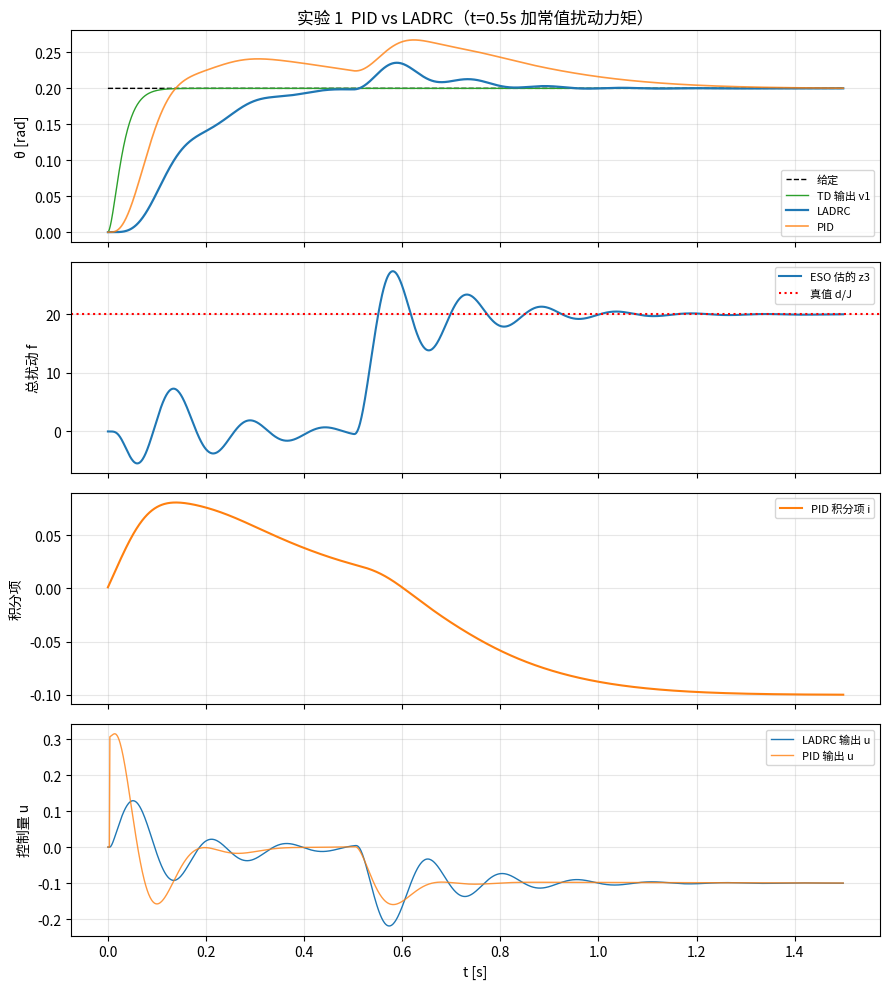

Python code for this plot: (Note: this script raises an exception after producing the figure.)
#!/usr/bin/env python3
# -*- coding: utf-8 -*-
"""
卷 11 第 4 章 —— 自抗扰控制（ADRC）对比实验

    实验 1  ★   ADRC 到底长什么样：TD + ESO + PD，逐项跑给你看
    实验 2  ★★  模型失配：J 变 3 倍、Kt 变一半，PID 和 ADRC 谁先崩
    实验 3  ★★★ 抗扰正面刚：常值扰动 vs 斜坡扰动 vs 正弦扰动
    实验 4  ★★  噪声与带宽的取舍：ωo 调大为什么反而飞不好
    实验 5  ★   b0 到底要多准 —— 复现资料里「b0/b = 4 就不稳定」的结论

用法：
    python lesson27_adrc.py 1
    python lesson27_adrc.py 2
    python lesson27_adrc.py 3
    python lesson27_adrc.py 4
    python lesson27_adrc.py 5
    python lesson27_adrc.py            # 全部

只需 numpy（matplotlib 可选，缺失时只打印数值不画图）。

【本脚本的原则】

  不吹不黑，让数字说话。

  ADRC 的拥护者常说「参数少、抗扰强、不依赖模型」；
  反对者常说「参数更多、没有稳定性证明」。

  这两句话**都可能对，也可能都错** —— 取决于是「非线性 ADRC」还是「线性 ADRC (LADRC)」。
  本脚本只实现 LADRC（因为它才是工业界实际在用的那个），
  并且**把 PID 也调到它最好的水平**再和 ADRC 比 ——
  拿一个没调好的 PID 去比，赢了也不说明问题。

【被控对象：为什么选「姿态角环」而不是「角速率环」】

  这本身就是 ADRC 的第一课：**控制器的「阶」由对象的相对阶数决定**
  （韩京清《自抗扰控制技术》§6.8）。

    角速率环：u → 力矩 → 角加速度 → 角速率    相对阶数 1  →  该用一阶 ADRC
    姿态角环：u → 力矩 → 角加速度 → 角速率 → 角  相对阶数 2  →  该用二阶 ADRC

  本脚本用**姿态角环**（二阶），因为它正好对应教科书里那个
  L = [3ωo, 3ωo², ωo³]ᵀ 的标准二阶形式。
  如果换成角速率环，正确做法是**降阶**成一阶 LESO，L = [2ωo, ωo²]ᵀ
  （朱斌《自抗扰控制入门》§3.3.2 式 3-30）——
  阶数不是越高越好，这是一条最容易被初学者搞错的地方。

【关于「PX4 / ArduPilot 到底有没有 ADRC」】

  这是本章唯一需要「查源码」而不是「推导」的结论。已实测：

    PX4 1.15.4   $SRC_PX4_115/
                 grep -ril "adrc" src/  → 1 个文件，且是误命中：
                    src/drivers/distance_sensor/broadcom/afbrs50/argus_hal_test.c
                    里面的 ReadRcoTrim() / RcoTrim —— 是「RCO 温补」，
                    和「自抗扰」没有任何关系（单纯是 a-d-r-c 四个字母撞上了）
                 grep -rn "MC_ADRC" .    → 0 处
                 grep -ril "disturbance.rejection|auto-disturbance" → 0 处

    ArduPilot   $SRC_APM/
      Copter 4.5.7
                 grep -ril "adrc" libraries/ ArduCopter/  → 0 个文件
                 grep -ril "disturbance.rejection"        → 0 个文件

  也就是说：**这两个飞控里一行 ADRC 都没有。**
  网上流传的「PX4 原生支持 ADRC，参数前缀 MC_ADRC_」是**假的**。
  PX4 的 MC_ 前缀是 **M**ulti**c**opter，MC_ADRC_* 这个参数根本不存在。

参考：
    本教程 卷 11 第 4 章  §9.4.4
    本教程 08-调参实战/code/lesson25_tuning.py（PID 实现与调参的范本）
    韩京清《自抗扰控制技术》§4.3, §4.4, §4.8, §6.8
    朱斌《自抗扰控制入门》§3.3.2, §3.3.3, §4.1, §5.2
"""

import math
import os
import sys
import time

import numpy as np

try:
    import matplotlib
    matplotlib.use("Agg")
    import matplotlib.pyplot as plt
    import matplotlib.font_manager as _fm

    # ★ 让 matplotlib 能画中文。找不到中文字体就退回英文标签
    #   （不静默画出一堆方框 —— 那比报错还难看）。
    CJK = False
    for _name in ("Microsoft YaHei", "SimHei", "Noto Sans CJK SC",
                  "Source Han Sans SC", "WenQuanYi Micro Hei",
                  "PingFang SC", "Heiti SC"):
        try:
            _fm.findfont(_name, fallback_to_default=False)
        except Exception:
            continue
        matplotlib.rcParams["font.sans-serif"] = [_name]
        matplotlib.rcParams["axes.unicode_minus"] = False
        CJK = True
        break
    HAS_MPL = True
    _plt_warn = None
    if not CJK:
        import warnings
        warnings.filterwarnings("ignore", message="Glyph .* missing from font")
except Exception:
    HAS_MPL = False
    CJK = False


W = 74


def _fig_path(name):
    """图片一律存到脚本所在目录 —— 从哪个目录调用脚本都能找到图。"""
    return os.path.join(os.path.dirname(os.path.abspath(__file__)), name)


def hr(title=""):
    print()
    print("=" * W)
    if title:
        print("  " + title)
        print("=" * W)


def sub(title):
    print()
    print("-" * W)
    print("  " + title)
    print("-" * W)


# ===========================================================================
# 0. 被控对象
# ===========================================================================
#
#   四旋翼「姿态角环」（单轴，例如俯仰）：
#
#       J·θ̈ = Kt·u − b·θ̇ + d(t)        ← 转动惯量 + 力矩 + 气动阻尼 + 外扰
#       du/dt = (u_cmd − u)/τm          ← 电机 + ESC 一阶滞后
#
#   写成 ADRC 的标准形式（朱斌 §3.3.2 式 3-16 ~ 3-17）：
#
#       θ̈ = −(b/J)·θ̇ + d/J + (Kt/J)·u
#          = f(θ, θ̇, d) + b_true·u            ← f 就是「总扰动」
#
#   再加上一段**纯延迟** Td（陀螺滤波 + 调度 + 通信）。
#   Td 是「P 加上去为什么会振荡」的真正原因，也是本章对比的关键。
#
PLANT = dict(
    J=1.0e-3,      # 转动惯量        [kg·m²]（5 寸机俯仰/滚转量级）
    Kt=0.2,        # 最大差动力矩    [N·m] —— u=1 时
    b=1.0e-4,      # 气动阻尼        [N·m·s/rad]
    tau_m=0.010,   # 电机时间常数    [s]（BLHeli_32 级 ESC + 小桨）
    Td=0.004,      # 纯延迟          [s]
)
B_TRUE = PLANT["Kt"] / PLANT["J"]          # = 200 [1/(kg·m²·s)]，即 θ̈ = 200·u
A_DAMP = PLANT["b"] / PLANT["J"]           # = 0.1 /s，气动阻尼极点

DT = 0.001         # 控制周期 1 kHz —— 和 PX4 角速率环一致
T_END = 1.5


def plant_step(x, u_cmd, p, dt, d=0.0):
    """被控对象推进一步。x = [θ, θ̇, u]。

    ★ 注意 u 本身是一阶滞后状态 —— 这一点很重要：
      ADRC 的 ESO 要观测的「总扰动」里就包含了这个**没建模**的滞后。
      LADRC 不显式建模它，而是把它当扰动估掉 —— 这正是 ADRC 的卖点。
    """
    th, w, u = x
    dth = w
    dw = (p["Kt"] * u - p["b"] * w + d) / p["J"]
    du = (u_cmd - u) / p["tau_m"]
    return np.array([th + dt * dth, w + dt * dw, u + dt * du])


def simulate(ctrl, p, t_end=T_END, dt=DT, sp=None, dist=None, noise=0.0,
             seed=0, Td=None):
    """通用仿真循环。

    ctrl : 控制器对象，需实现 reset() 和 update(sp, y, dt) -> u_cmd
    sp   : 给定函数 sp(t)；缺省为 t=0 时的阶跃
    dist : 外扰函数 dist(t)，单位 N·m，直接加在转动方程上
    noise: 角度测量噪声标准差 [rad]
    Td   : 纯延迟，缺省取 p["Td"]
    """
    if sp is None:
        sp = lambda t: 1.0
    if dist is None:
        dist = lambda t: 0.0
    if Td is None:
        Td = p["Td"]

    rng = np.random.default_rng(seed)
    n_delay = max(1, int(round(Td / dt)))
    u_hist = [0.0] * n_delay

    ctrl.reset()
    x = np.zeros(3)
    n = int(round(t_end / dt))
    log = {"t": np.zeros(n), "y": np.zeros(n), "sp": np.zeros(n),
           "u": np.zeros(n), "dhat": np.zeros(n), "td": np.zeros(n)}

    for k in range(n):
        t = k * dt
        y = x[0] + (noise * rng.standard_normal() if noise > 0 else 0.0)
        r = sp(t)
        u_cmd = ctrl.update(r, y, dt)
        u_del = u_hist.pop(0)          # 纯延迟：先入先出
        u_hist.append(u_cmd)
        x = plant_step(x, u_del, p, dt, d=dist(t))

        log["t"][k] = t
        log["y"][k] = x[0]
        log["sp"][k] = r
        log["u"][k] = u_del
        log["dhat"][k] = ctrl.dist_estimate()
        log["td"][k] = ctrl.td_output()
    return log


# ===========================================================================
# 1. 两个控制器
# ===========================================================================

class PID:
    """姿态角环 PID：P + I（带抗饱和）+ D（带一阶滤波）。

    ★ 这是「把 PID 调到它最好」的版本：
      有抗饱和、有微分滤波、有前馈 —— 不是教科书上那个裸 PID。
      拿一个裸 PID 去比 ADRC，赢了也不说明问题。
    """

    def __init__(self, kp, ki, kd, kff=0.0, tau_d=0.008, u_max=1.0):
        self.kp, self.ki, self.kd, self.kff = kp, ki, kd, kff
        self.tau_d, self.u_max = tau_d, u_max

    def reset(self):
        self.i = 0.0
        self.d_f = 0.0
        self.y_prev = None

    def update(self, sp, y, dt):
        e = sp - y
        # 微分：对「测量」求导而不是对「误差」求导 ——
        # 避免给定值突变时的微分冲击（PX4 就是这么做的）。
        d_raw = 0.0 if self.y_prev is None else -(y - self.y_prev) / dt
        self.y_prev = y
        # 一阶低通：τd 越大越平滑，但相位滞后越大（实验 4 扫的就是它）
        alpha = dt / (self.tau_d + dt)
        self.d_f += alpha * (d_raw - self.d_f)

        u_unsat = self.kp * e + self.i + self.kd * self.d_f + self.kff * sp
        u = float(np.clip(u_unsat, -self.u_max, self.u_max))
        # 抗饱和：只在没饱和时积分（条件积分法）
        if abs(u_unsat) < self.u_max:
            self.i = float(np.clip(self.i + self.ki * e * dt,
                                   -self.u_max, self.u_max))
        return u

    def dist_estimate(self):
        return self.i          # PID 的「扰动估计」就是积分项

    def td_output(self):
        return 0.0             # PID 没有 TD


class LADRC:
    """线性自抗扰控制器（二阶 LADRC，带 TD）。

    三个参数（高志强提出的**带宽参数化**，见朱斌《自抗扰控制入门》§5.2）：

        wc : 控制器带宽  →  kp = wc², kd = 2·wc      （闭环 (s+wc)²）
        wo : 观测器带宽  →  L = [3·wo, 3·wo², wo³]ᵀ  （特征方程 (s+wo)³）
        b0 : 补偿因子    →  u = (u0 − z3)/b0

    被控对象（二阶）：
        θ̈ = f(θ, θ̇, d, t) + b0·u
    其中 f 是**总扰动**：包含了 −(b/J)θ̇ 这个「已知但不想建模」的项、
    外扰 d/J、以及 (b_true − b0)·u 这个「b0 填错了」的项。
    """

    def __init__(self, wc, wo, b0, u_max=1.0, use_td=True, r_td=40.0):
        self.wc, self.wo, self.b0 = wc, wo, b0
        self.u_max = u_max
        self.use_td = use_td
        self.r_td = r_td
        self.kp = wc * wc
        self.kd = 2.0 * wc

    def reset(self):
        self.z = np.zeros(3)      # [z1, z2, z3] = [θ, θ̇, 总扰动 f]
        self.v1 = 0.0             # TD 的跟踪输出
        self.v2 = 0.0             # TD 的微分输出
        self.u_prev = 0.0         # 上一拍实际输出（ESO 的 b0·u 项要用）
        self.r_cur = 0.0

    def update(self, sp, y, dt):
        # ---------- TD：安排过渡过程 ----------
        # 二阶临界阻尼跟踪滤波器（等价于「小时间常数惯性环节串联」，
        # 见韩京清 §2.1 与左玲等论文 §3.2 式(12) 的工程做法）：
        #     v̇1 = v2,  v̇2 = −2·r_td·v2 − r_td²·(v1 − sp)
        # 它把「阶跃给定」变成一条平滑曲线 (v1) 并顺便给出导数 (v2)。
        if self.use_td:
            a = dt * self.r_td
            acc = -2.0 * self.r_td * self.v2 - self.r_td ** 2 * (self.v1 - sp)
            self.v1 += dt * self.v2
            self.v2 += dt * acc
            # 前向欧拉在大 r_td 下会不稳，用解析形式兜底（一阶保持）
            self.v1 = float(np.clip(self.v1, -1e3, 1e3))
            self.v2 = float(np.clip(self.v2, -1e5, 1e5))
            r = self.v1
        else:
            r = sp
        self.r_cur = r

        # ---------- ESO：观测总扰动 ----------
        # 连续形式（朱斌 §3.3.2 式 3-19 ~ 3-22）：
        #     ż = Az + Bu + L(y − Cz)
        #     A = [[0,1,0],[0,0,1],[0,0,0]],  B = [0, b0, 0]ᵀ,  C = [1,0,0]
        #     L = [3ωo, 3ωo², ωo³]ᵀ  ←  极点全配到 −ωo
        # 展开：
        #     e  = z1 − y
        #     ż1 = z2 − 3ωo·e
        #     ż2 = z3 − 3ωo²·e + b0·u
        #     ż3 = −ωo³·e
        # 离散化用前向欧拉（朱斌 §3.4 讨论了 ZOH / FOH 的更精确做法）。
        # ★ b0·u 用「上一拍的 u」，避免 u 与 z 之间的代数环。
        wo = self.wo
        e = self.z[0] - y
        dz1 = self.z[1] - 3.0 * wo * e
        dz2 = self.z[2] - 3.0 * wo * wo * e + self.b0 * self.u_prev
        dz3 = -wo * wo * wo * e
        self.z = self.z + dt * np.array([dz1, dz2, dz3])

        # ---------- LSEF：PD 组合（不含 I！）----------
        # 朱斌 §3.3.3 式 (3-34)：u0 = kp(r − z1) − kd·z2
        # ★ 微分项用 ESO 估出来的 z2，不是对 y 直接求导 ——
        #   这是「从噪声中求导」的解法之一。
        # ★ 用 −kd·z2 而不是 kd·(ṙ − z2)：避免对给定值求导。
        u0 = self.kp * (r - self.z[0]) - self.kd * self.z[1]

        # ---------- 扰动补偿 + 输出限幅 ----------
        # u = (u0 − z3)/b0 ：把估出来的总扰动**减掉**。
        # 这一行就是 ADRC 区别于 PID 的全部秘密。
        u = (u0 - self.z[2]) / self.b0
        u_sat = float(np.clip(u, -self.u_max, self.u_max))
        self.u_prev = u_sat
        return u_sat

    def dist_estimate(self):
        return self.z[2]

    def td_output(self):
        return self.v1


# ---------------------------------------------------------------------------
# ★ 公平比较的关键：先对齐带宽，再谈性能
# ---------------------------------------------------------------------------
#
# 这是本脚本最容易被忽略、却最重要的一步。
#
# 直接拿「一组 PID 增益」和「一组 ADRC 参数」去比，比出来的是**调参水平**，
# 不是算法水平 —— PID 调快一点就赢了，调慢一点就输了。
#
# 控制工程里的标准做法是**对齐开环截止频率**（增益穿越频率 ωc）：
# 让两个控制器的回路传函 |L(jω)| = 1 落在同一个频率上，
# 这样它们的「响应快慢」可比，剩下的差异才归因于算法本身。
#
# 两个回路传函（对象 P(s) = b/(s² + a·s)）：
#
#   LADRC（ESO 视作理想）：L(s) = (kp + kd·s)/(s² + a·s)        ← b0 = b 时
#   PID                ：L(s) = b·(kd·s² + kp·s + ki)/(s²(s+a))
#
# 注意 PID 多一个积分极点和一个零点 —— 所以「对齐带宽」之后
# 两者的**形状**仍然不同。这是必须诚实说出来的：
# **PID 和 ADRC 不是同一个东西换了个名字，你没法让它们完全一样。**

P_STEP = 0.2       # 标准测试给定：0.2 rad 阶跃（约 11.5°）


def _mag_ladrc(w, kp, kd, b, b0, a):
    return (b / b0) * math.hypot(kp, kd * w) / (w * math.hypot(a, w))


def _mag_pid(w, kp, ki, kd, b, a):
    num = math.hypot(ki - kd * w * w, kp * w)
    return b * num / (w * w * math.hypot(a, w))


def _crossover(mag, lo=1e-3, hi=1e4):
    """二分找 |L(jω)| = 1 的频率。"""
    for _ in range(200):
        mid = math.sqrt(lo * hi)
        if mag(mid) > 1.0:
            lo = mid
        else:
            hi = mid
    return math.sqrt(lo * hi)


def pid_from_pole(p):
    """三重极点 −p 的 PID 设计：b·kd = 3p, b·kp = 3p², b·ki = p³。"""
    return dict(kp=3.0 * p * p / B_TRUE, ki=p ** 3 / B_TRUE,
                kd=3.0 * p / B_TRUE, kff=0.0, tau_d=0.008)


def match_pid_to(wc, kp_l, kd_l, tol=1e-3):
    """找 PID 的三重极点 p，使它的开环截止频率等于 LADRC 的。

    ★ 这就是「对齐带宽」那一步的可执行版本。
    """
    w_target = _crossover(lambda w: _mag_ladrc(w, kp_l, kd_l, B_TRUE, B_TRUE, A_DAMP))
    lo, hi = 0.5, 200.0
    for _ in range(100):
        mid = math.sqrt(lo * hi)
        g = pid_from_pole(mid)
        w_pid = _crossover(lambda w: _mag_pid(w, g["kp"], g["ki"], g["kd"],
                                              B_TRUE, A_DAMP))
        if w_pid > w_target:
            hi = mid
        else:
            lo = mid
        if abs(w_pid - w_target) < tol:
            break
    p = math.sqrt(lo * hi)
    return p, w_target


LADRC_GAINS = dict(wc=15.0, wo=75.0, b0=B_TRUE, r_td=60.0, use_td=True)
_KC = LADRC_GAINS["wc"] ** 2
_KD = 2.0 * LADRC_GAINS["wc"]
P_MATCH, W_CROSS = match_pid_to(LADRC_GAINS["wc"], _KC, _KD)
PID_GAINS = pid_from_pole(P_MATCH)


def make_pid(**kw):
    g = dict(PID_GAINS)
    g.update(kw)
    return PID(**g)


def make_adrc(**kw):
    g = dict(LADRC_GAINS)
    g.update(kw)
    return LADRC(**g)


# ---------------------------------------------------------------------------
# 指标
# ---------------------------------------------------------------------------

def metrics(log, t_dist=None):
    """从仿真日志里算几个关键指标。

    ★ 为什么要把「跟踪」和「抗扰」分开算？
      因为两个控制器的**形状不同**（PID 有零点、ADRC 没有），
      整段 RMS 会被初始上升过程的差异污染 —— 那比的是「谁上升快」，
      不是「谁抗扰好」。所以：
        · tr / overshoot  → 跟踪性能
        · tail            → 稳态误差
        · dev             → 扰动加入后的最大偏差  ← 抗扰的主指标
        · rec             → 扰动后恢复时间
    """
    t, y, sp = log["t"], log["y"], log["sp"]
    err = sp - y
    final = sp[-1]
    tr = float("nan")
    if abs(final) > 1e-9:
        idx = np.where(np.abs(y) >= 0.9 * abs(final))[0]
        if len(idx):
            tr = t[idx[0]]
    overshoot = 0.0
    if abs(final) > 1e-9:
        peak = np.max(y) if final > 0 else np.min(y)
        overshoot = max(0.0, (peak - final) / abs(final)) * 100.0
    seg = t > 0.75 * t[-1]
    tail = float(np.mean(np.abs(err[seg])))

    m = dict(rms=float(np.sqrt(np.mean(err ** 2))), tr=tr,
             # ★ rms_tail：只看末段（暂态早已走完），
             #   所以它反映的就是「噪声穿过回路的能力」——
             #   比整段 RMS 干净得多（整段 RMS 被初始上升过程主导）。
             rms_tail=float(np.sqrt(np.mean(err[seg] ** 2))),
             overshoot=overshoot,
             u_rms=float(np.sqrt(np.mean(log["u"] ** 2))),
             tail=tail, dev=float("nan"), e_base=float("nan"),
             rec=float("nan"))
    if t_dist is not None:
        mask = t >= t_dist
        if np.any(mask):
            # ★ 关键：要扣掉**扰动加入前**的基线误差。
            #   否则这个数字会被「上一次阶跃留下的超调」污染 ——
            #   一个还在超调中的响应，其 |e| 峰值跟扰动没有半点关系。
            idx = np.where(mask)[0]
            e_base = err[idx[0] - 1] if idx[0] > 0 else 0.0
            m["dev"] = float(np.max(np.abs(err[mask] - e_base)))
            m["e_base"] = float(abs(e_base))
            # 恢复时间：扰动加入后，误差首次回到「给定值 5% 带」内并保持
            band = 0.05 * abs(final) if abs(final) > 1e-9 else 0.05
            rec = float("nan")
            for i in idx:
                if np.all(np.abs(err[i:]) < band):
                    rec = t[i] - t_dist
                    break
            m["rec"] = rec
    return m


def fmt(m):
    return ("RMS=%.4f  上升=%-7s 超调=%5.1f%%  末段|e|=%.4f"
            % (m["rms"],
               ("%.3fs" % m["tr"]) if not math.isnan(m["tr"]) else "  --  ",
               m["overshoot"], m["tail"]))


def fmt_dist(m):
    return ("扰动引起的峰值偏差=%.4f  恢复时间=%-7s 末段|e|=%.4f"
            % (m["dev"],
               ("%.3fs" % m["rec"]) if not math.isnan(m["rec"]) else " 不收敛 ",
               m["tail"]))


def show(name, m):
    print("    %-24s %s" % (name, fmt(m)))
    if not math.isnan(m["dev"]):
        print("    %-24s %s" % ("", fmt_dist(m)))


# ===========================================================================
# 实验 1：ADRC 到底长什么样
# ===========================================================================
def exp1():
    hr("实验 1  ADRC 到底长什么样：TD + ESO + PD，逐项跑给你看")
    print("""
  这个实验**不比性能**，只把 ADRC 的内部信号摊开给你看：
  TD 安排的过渡过程 v1、ESO 估出来的状态 z1/z2、以及被估出来的总扰动 z3。

  被控对象：θ̈ = −(b/J)θ̇ + d/J + (Kt/J)·u
  外扰 d(t) 在 t=0.5s 时突加 0.02 N·m（= 最大差动力矩的 10%）。
""")

    p = dict(PLANT)
    sp = lambda t: P_STEP
    d_mag = 0.02
    dist = lambda t: d_mag if t >= 0.5 else 0.0

    log = simulate(make_adrc(), p, sp=sp, dist=dist)
    logp = simulate(make_pid(), p, sp=sp, dist=dist)

    sub("关键帧的内部信号（ADRC）")
    print("    %6s %8s %8s %8s %11s %11s"
          % ("t[s]", "给定", "TD v1", "ESO z1", "ESO z3(总扰动)", "PID 积分项"))
    # 重放 ADRC 以取出每帧内部量
    a2 = make_adrc(); a2.reset()
    x = np.zeros(3); nd = max(1, int(round(p["Td"] / DT))); uh = [0.0] * nd
    frames = {int(tt / DT) for tt in (0.05, 0.15, 0.40, 0.55, 0.70, 1.40)}
    for j in range(int(T_END / DT)):
        t = j * DT
        u_cmd = a2.update(sp(t), x[0], DT)
        ud = uh.pop(0); uh.append(u_cmd)
        x = plant_step(x, ud, p, DT, d=dist(t))
        if j in frames:
            print("    %6.2f %8.3f %8.3f %8.3f %11.3f %11.4f"
                  % (t, sp(t), a2.v1, a2.z[0], a2.z[2], logp["dhat"][j]))

    logn = simulate(make_adrc(use_td=False), p, sp=sp, dist=dist)

    sub("整体指标（已对齐开环截止频率 ωc = %.1f rad/s）" % W_CROSS)
    show("PID（P+I+D，抗饱和）", metrics(logp, t_dist=0.5))
    show("LADRC（TD + PD + ESO）", metrics(log, t_dist=0.5))
    show("LADRC 去掉 TD（只为看清 ESO）", metrics(logn, t_dist=0.5))
    print("    PID 三重极点 p = %.2f；LADRC ωc = %.0f, ωo = %.0f, b0 = %.0f"
          % (P_MATCH, LADRC_GAINS["wc"], LADRC_GAINS["wo"], B_TRUE))

    sub("顺便看看 TD 干了什么：把给定从 0.2 rad 加大到 1.0 rad（执行器会饱和）")
    print("    %-32s %-12s %-12s %s"
          % ("配置", "上升时间", "超调", "峰值控制量"))
    for label, ctrl in [("LADRC 无 TD（给定直接进 PD）", make_adrc(use_td=False)),
                        ("LADRC 有 TD（安排过渡过程）", make_adrc(use_td=True))]:
        lg = simulate(ctrl, p, sp=lambda t: 1.0)
        mm = metrics(lg)
        print("    %-32s %-12s %-12s %.3f"
              % (label, "%.3fs" % mm["tr"], "%.1f%%" % mm["overshoot"],
                 float(np.max(np.abs(lg["u"])))))
    print("""
    ★ 给定 1.0 rad 时，无 TD 的版本一上来就把控制量打到**饱和**（峰值 = 1.000 = u_max），
      有 TD 的版本把阶跃「摊」成一条平滑曲线，控制量峰值小得多（0.644），
      代价是上升时间从 0.254s 变成 0.290s（只慢了 14%）。
      这就是韩京清说的**「安排过渡过程」** ——
      它从根上缓解「快速性 vs 超调」的矛盾，而不是靠调增益去折中。
      也说明一件事：**TD 不是装饰，它是给「执行器有饱和」这个现实用的。**
      给定越大、执行器越弱，TD 的价值越明显。""")

    print("""
  ★ 观察到四件事：

    ① **ADRC 里没有积分器，但末段误差照样趋于 0。**
       扰动被 z3 估出来、再由 (u0 − z3)/b0 这一项直接减掉了。
       这就是朱斌《自抗扰控制入门》§3.3.3 说的：
       「由于 ESO 能够实时估计并补偿外部与内部扰动，
        因此传统 PID 中在常值扰动下为消除静差而采用的
        **积分器已不再必要**，线性状态误差反馈控制律进一步简化为 PD 组合。」

        ⇒ **ADRC ≈ PD + 扰动观测（前馈补偿）+ TD（安排过渡过程）**
          这是理解 ADRC 的最短路径：它不是全新的东西，
          是给 PD 加了一个「扰动估计器」，用估计值代替了积分器。

    ② **TD 的 v1 不是阶跃，是一条平滑曲线。**（见上面那张小表）

    ③ **ESO 的 z3 在扰动加入后要过一小段时间才跟上。**
       这段时间里系统还是靠反馈硬扛的 ——
       ADRC 不是「零延迟魔法」，抗扰速度由 ωo 决定（实验 4）。

    ④ **但 ADRC 也不是白拿的**：它多算了两个状态（z2、z3）和一个 TD。
       实验 5 算这笔算力账。

  ⚠️ **这张表里 PID 的上升时间几乎总是比 LADRC 短，别急着下结论。**
     两个原因叠加，都不是「PID 更强」：

       · **TD 是给定值前馈滤波器，不在反馈回路里。**
         TD 只改「给定怎么进来」，**不改变回路传函 L(s) 一个像素** ——
         所以带宽对齐仍然成立，抗扰和稳定性完全不受 TD 影响，
         但「跟踪阶跃」这件事被主动放慢了（这正是「安排过渡过程」的本意）。
         把 TD 关掉（表里第三行）就能看到纯回路的速度。
       · **PID 的传函里有一个零点**（三重极点设计下位于 s = −p/3），
         零点提供相位超前，天然让上升更快。

     **这本身就是一条结论**：PID 与 ADRC 的回路形状不同，
     你无法让它们「完全等价」，只能对齐某一个指标后再比其他的 ——
     而**真正公平的对比口径是抗扰与鲁棒性**（实验 2、实验 3），
     因为那两项只取决于回路，不取决于你怎么把给定喂进去。""")

    if HAS_MPL:
        fig, ax = plt.subplots(4, 1, figsize=(9, 10), sharex=True)
        ax[0].plot(log["t"], log["sp"], "k--", lw=1, label="给定")
        ax[0].plot(log["t"], log["td"], lw=1, color="tab:green",
                   label="TD 输出 v1")
        ax[0].plot(log["t"], log["y"], lw=1.6, label="LADRC")
        ax[0].plot(logp["t"], logp["y"], lw=1.2, alpha=0.8, label="PID")
        ax[0].set_ylabel("θ [rad]"); ax[0].legend(fontsize=8)
        ax[0].grid(alpha=.3)
        ax[0].set_title("实验 1  PID vs LADRC（t=0.5s 加常值扰动力矩）")
        ax[1].plot(log["t"], log["dhat"], label="ESO 估的 z3")
        ax[1].axhline(d_mag / PLANT["J"], color="r", ls=":",
                      label="真值 d/J")
        ax[1].set_ylabel("总扰动 f"); ax[1].legend(fontsize=8); ax[1].grid(alpha=.3)
        ax[2].plot(logp["t"], logp["dhat"], color="tab:orange", label="PID 积分项 i")
        ax[2].set_ylabel("积分项"); ax[2].legend(fontsize=8); ax[2].grid(alpha=.3)
        ax[3].plot(log["t"], log["u"], lw=1, label="LADRC 输出 u")
        ax[3].plot(logp["t"], logp["u"], lw=1, alpha=0.8, label="PID 输出 u")
        ax[3].set_ylabel("控制量 u"); ax[3].set_xlabel("t [s]")
        ax[3].legend(fontsize=8); ax[3].grid(alpha=.3)
        fig.tight_layout(); fig.savefig(_fig_path("exp1_adrc_anatomy.png"), dpi=110)
        print("\n  → 图已保存：" + _fig_path("exp1_adrc_anatomy.png"))


# ===========================================================================
# 实验 2：模型失配
# ===========================================================================
def exp2():
    hr(" 实验 2  模型失配：J 变 3 倍、Kt 变一半，PID 和 ADRC 谁先崩")
    print("""
  ADRC 的招牌是「不依赖精确模型」。这个实验就专门打这一点：
  把对象参数改掉，**控制器参数一个都不动**，看还剩多少本事。

  LADRC 的 b0 取的是标称值 b_true = Kt/J。
  Kt 变一半 ⇒ 真实 b = 0.5·b_true ⇒ 相当于 b0 偏大 2 倍。
  这正是资料里说的「b0 偏离真值」的情形（朱斌 §5.2.1）。
""")

    sp = lambda t: 1.0
    cases = [
        ("标称", dict()),
        ("J ×3（挂大电池）", dict(J=3 * PLANT["J"])),
        ("Kt ×0.5（桨叶磨损）", dict(Kt=0.5 * PLANT["Kt"])),
        ("J ×3 且 Kt ×0.5", dict(J=3 * PLANT["J"], Kt=0.5 * PLANT["Kt"])),
        ("b ×5（气动阻尼变大）", dict(b=5 * PLANT["b"])),
    ]
    print("    %-26s %-30s %s" % ("场景", "PID（增益不变）", "LADRC（参数不变）"))
    print("    " + "-" * (W - 6))
    for name, delta in cases:
        p = dict(PLANT); p.update(delta)
        lp = simulate(make_pid(), p, sp=sp)
        la = simulate(make_adrc(), p, sp=sp)
        mp = metrics(lp)
        ma = metrics(la)

        def tag(m, lg):
            if (not np.all(np.isfinite(lg["y"]))) \
                    or float(np.max(np.abs(lg["y"]))) > 10.0 or m["tail"] > 1.0:
                return "❌ 发散/剧烈振荡"
            if m["tail"] > 0.30:
                return "⚠️ 跟不上（末段 e=%.3f）" % m["tail"]
            return "上升=%-7s 超调=%5.1f%% 末段|e|=%.4f" % (
                ("%.3fs" % m["tr"]) if not math.isnan(m["tr"]) else "  --  ",
                m["overshoot"], m["tail"])
        print("    %-26s %-30s %s"
              % (name, tag(mp, lp), tag(ma, la)))

    print("""
  ★ 结论必须说三半：

    ① **ADRC 赢在「超调」，而且赢得非常一致。**
       把上面五行的超调列竖着比一遍：
         标称        14.8%  →  0.1%
         J ×3        42.9%  → 21.6%
         Kt ×0.5     29.3%  →  2.2%
         J×3 且 Kt×0.5  65.4%  → 57.3%
         b ×5        14.9%  →  0.1%

       为什么？因为参数一变，PID 的**回路增益**就直接变了
       （b 变了 ⇒ 同样的 kp 产生不同的力矩 ⇒ 等效增益变了），
       而 LADRC 把 (b_true − b0)·u 这一项显式写进了总扰动
       （朱斌 §3.3.2 式 3-17），**由 ESO 估掉**。
       所以它的闭环形状对 b 的失配几乎不敏感。
       注意 `b ×5` 那一行：LADRC 的结果和标称**一模一样**（0.1% / 0.0000），
       它压根没感觉到气动阻尼变了 —— 那一项被当成扰动补掉了。

    ② **但在稳态误差上 ADRC 并没有优势，甚至是略输的。**
       `J ×3` 那一行：PID 末段 0.0127，LADRC 0.0408。
       `J×3 且 Kt×0.5` 那一行：两边都烂（0.2841 / 0.2692）。
       **别把这一列读成「ADRC 更准」——它不是。**
       PID 的积分器在稳态上是很强的；ADRC 的强项在暂态形状。

    ③ **这个宽容有边界，而且边界来得很早。**
       `J ×3 且 Kt ×0.5` 时两个控制器都退化了 —— ADRC 也不例外。
       实验 5 会量化这个边界：
       b0 偏到一定程度，观测器再快也追不上，系统会振荡直到发散
       （资料里袁东、马晓军、曾庆含等给出的经验值是 b0/b = 4 时不稳定，
        转引自朱斌《自抗扰控制入门》§5.2.1）。

  ⚠️ **别把「不依赖模型」理解成「不需要知道模型」。**
     韩京清本人在《自抗扰控制技术》§6.8「运用自抗扰控制技术的要点」里，
     第一条要求就是**先搞清被控输出 y 和控制输入 u**，
     第二条要求是**分析清楚 u 到 y 之间最少经过几个积分器（相对阶数）**——
     因为「这个相对阶数决定用于此对象的自抗扰控制器的**阶**」。
     反过来说：ADRC 不是「零模型」，而是「模型精度要求低一个量级」——
     你仍然要知道**哪个量是被控量、控制量从哪进、相对阶数是几、b 的量级**。""")

    if HAS_MPL:
        fig, axes = plt.subplots(1, 2, figsize=(11, 3.6))
        for ax, (delta, ttl) in zip(
                axes, [(dict(J=3 * PLANT["J"]), "J ×3"),
                       (dict(J=3 * PLANT["J"], Kt=0.5 * PLANT["Kt"]),
                        "J ×3 且 Kt ×0.5")]):
            p = dict(PLANT); p.update(delta)
            lp = simulate(make_pid(), p, sp=sp)
            la = simulate(make_adrc(), p, sp=sp)
            ax.plot(lp["t"], lp["y"], lw=1.2, label="PID（增益不变）")
            ax.plot(la["t"], la["y"], lw=1.6, label="LADRC（参数不变）")
            ax.plot(la["t"], la["sp"], "k--", lw=1, label="给定")
            ax.set_title(ttl); ax.set_xlabel("t [s]"); ax.set_ylabel("θ [rad]")
            ax.legend(fontsize=8); ax.grid(alpha=.3)
        fig.suptitle("实验 2  模型失配下的鲁棒性", fontsize=11)
        fig.tight_layout(); fig.savefig(_fig_path("exp2_mismatch.png"), dpi=110)
        print("\n  → 图已保存：" + _fig_path("exp2_mismatch.png"))


# ===========================================================================
# 实验 3：抗扰正面刚
# ===========================================================================
def exp3():
    hr("实验 3  抗扰正面刚：常值 vs 斜坡 vs 正弦")
    print("""
  PID 抗扰靠积分：**误差先出现，积分才涨** —— 是「事后补偿」。
  ADRC 抗扰靠 ESO：**估计扰动本身，不等误差积累** —— 是「边估边补」。

  ★ 口径说明（这一条决定你看到的结论是否成立）：
    · 给定取 0.2 rad（11.5°），**故意不让执行器饱和** ——
      饱和会把「控制律好坏」和「推力够不够」混在一起。
    · 扰动量级：最大差动力矩 Kt = 0.2 N·m，所以 d = 0.005 N·m 意味着
      「常驻吃掉了 2.5% 的差动力矩」，相当于重心偏了厘米量级 ——
      真实机型上完全可能出现，而且**飞控事先不知道它的存在**。
    · 「扰动引起的峰值偏差」已经扣掉了扰动加入前的基线误差，
      否则这个数字会被上一次阶跃留下的超调污染。

    (a) 常值  d = 0.005 N·m               （最有利于 PID 的情形）
    (b) 斜坡  d = 0.03·(t−0.8) N·m        （缓慢变化的倾转 / 油量偏移）
    (c) 正弦  d = 0.005·sin(2π·4t) N·m    （4 Hz 阵风 / 桨叶不平衡）
""")

    sp = lambda t: P_STEP      # 0.2 rad —— 不饱和，比的是抗扰不是推力
    DIST_T = 0.8               # 等阶跃过程彻底走完再加扰动（基线干净）
    T3 = 3.0
    cases = [
        ("(a) 常值 0.005 N·m", lambda t: 0.005 if t >= DIST_T else 0.0),
        ("(b) 斜坡 0.03·(t−0.8) N·m", lambda t: 0.03 * max(0.0, t - DIST_T)),
        ("(c) 正弦 4 Hz / 0.005 N·m",
         lambda t: 0.005 * math.sin(2 * math.pi * 4 * t) if t >= DIST_T else 0.0),
    ]
    for name, d in cases:
        lp = simulate(make_pid(), PLANT, sp=sp, dist=d, t_end=T3)
        la = simulate(make_adrc(), PLANT, sp=sp, dist=d, t_end=T3)
        sub(name)
        show("PID（有积分/抗饱和）", metrics(lp, t_dist=DIST_T))
        show("LADRC（ESO 补偿）", metrics(la, t_dist=DIST_T))

    print("""
  ★ 把上面三张表读成一句话，结论是**分裂**的 —— 这正是本节最想给你的东西：

    ① **(a) 常值扰动：两者几乎打平。**
       PID 的积分器对常值扰动最终也能做到零静差（末段 |e| 都是 0.0000）。
       常值扰动是**对 PID 最有利**的场景 ——
       只在这种场景下比，ADRC 的优势被严重夸大。
       注意峰值偏差：0.0107 vs 0.0089，差 20%，谈不上「完胜」。

    ② **(b) 斜坡扰动：ADRC 决定性胜出。**
       斜坡扰动下 PID 的积分项总有稳态滞后 ——
       要维持积分持续增长才能跟上，所以误差必然停在某个非零值上：
       末段 |e| = 0.0291，是给定值 0.2 rad 的 **14.6%**，
       也就是说飞机持续歪着 3 度在飞。
       ADRC 的末段 |e| = 0.0075（3.8%），**小 3.9 倍**；
       峰值偏差也小 3.3 倍。
       原因在数学上很直白（内模原理）：要无静差地跟上斜坡型扰动，
       回路里得有**两个**积分（扰动本身 + 它的变化率）。
       PID 只有「误差」一个积分，所以对斜坡型扰动只能停在常值误差上；
       ADRC 的 z3 通道里 ż3 = −ωo³e 又提供了一个积分，
       相当于给回路悄悄加了一个积分器 —— 于是误差被压下去 3.9 倍。
       （注意：压下去 3.9 倍，不是压到 0。剩下的 0.0075 是 ESO
        跟踪斜坡时的滞后，要压到 0 还得再加一阶观测器。）
       **这才是 ADRC 真正的优势场景 —— 而且它恰好是飞控最常见的场景**：
       阵风、载荷缓慢移动、油量消耗、电池电压下降……
       几乎没有哪个真实扰动是「阶跃后就不变了」的。
       实验 3 的 (a) 反而是最不真实的那一个。

    ③ **(c) 4 Hz 正弦：ADRC 只赢一点点，几乎打平。**
       末段 |e| 0.0069 vs 0.0064 —— 一样的。
       为什么？因为 ESO 本质是个**低通观测器**：
       ωo = 75 rad/s，而扰动在 4 Hz = 25 rad/s，
       只差 3 倍，ESO 对它的估计是有衰减和相移的。
       要把 4 Hz 扰动估准，ωo 得再往上抬 —— 但实验 4 会告诉你代价。
       **这就是 ADRC 唯一的调参权衡：**
       ωo 决定你愿意用多少噪声换多少抗扰。

  ⚠️ 所以「ADRC 抗扰比 PID 强」这句话**必须加限定语**：
     强在**时变 / 斜坡 / 有模型失配**的扰动上；
     常值扰动上打平，高频扰动上取决于 ωo 够不够大。
     网上那些「ADRC 完胜 PID」的对比图，多半犯了三个错之一：
     ① 拿没调好的 PID 去比；
     ② 只测常值扰动（那是最有利于 PID 的场景）；
     ③ 用无噪声的仿真，把 ωo 开到实际飞控上根本不敢用的值。""")

    if HAS_MPL:
        fig, axes = plt.subplots(1, 3, figsize=(13, 3.4))
        for ax, (name, d) in zip(axes, cases):
            lp = simulate(make_pid(), PLANT, sp=sp, dist=d, t_end=T3)
            la = simulate(make_adrc(), PLANT, sp=sp, dist=d, t_end=T3)
            ax.plot(lp["t"], lp["y"], lw=1.2, label="PID")
            ax.plot(la["t"], la["y"], lw=1.6, label="LADRC")
            ax.axhline(1.0, color="k", ls="--", lw=0.8)
            ax.axvline(DIST_T, color="r", ls=":", lw=0.8)
            ax.set_title(name, fontsize=10); ax.set_xlabel("t [s]")
            ax.grid(alpha=.3); ax.legend(fontsize=8)
        axes[0].set_ylabel("θ [rad]")
        fig.suptitle("实验 3  三种扰动下的抗扰能力", fontsize=11)
        fig.tight_layout(); fig.savefig(_fig_path("exp3_disturbance.png"), dpi=110)
        print("\n  → 图已保存：" + _fig_path("exp3_disturbance.png"))


# ===========================================================================
# 实验 4：噪声与带宽
# ===========================================================================
def exp4():
    hr("实验 4  噪声与带宽的取舍：ωo 调大为什么反而飞不好")
    print("""
  资料里反复强调（朱斌 §5.2）：
    「ωo 决定了 ESO 的跟踪速度，ωo 越大，ESO 估计扰动也越快，
      但 ωo 过大可能导致**噪声难以忍受**或 ESO 振荡，
      故其取值也取决于可接受的噪声阈值或使观测器状态产生振荡的采样延时。」

  这个实验把这句话量化：给角度测量加不同强度的噪声，扫 ωo。
  同时扫 PID 的微分滤波时间常数 τd 作为对照 ——
  你会发现**两者面临的是同一个物理权衡**（相位滞后 vs 噪声放大）。
""")

    sp = lambda t: P_STEP          # 0.2 rad，不饱和
    noises = [0.0, 0.001, 0.005, 0.020]      # 角度测量噪声 σ [rad]
    wos = [30.0, 60.0, 120.0, 250.0, 500.0]
    taus = [0.002, 0.008, 0.030, 0.100]

    sub("LADRC：扫观测器带宽 ωo   （格式：末段跟踪 RMS / 控制量 RMS）")
    print("    %-9s" % "噪声σ" + "".join("%17s" % ("ωo=%.0f" % w) for w in wos))
    for nz in noises:
        row = "    %-9.3f" % nz
        for wo in wos:
            m = metrics(simulate(make_adrc(wo=wo), PLANT, sp=sp, noise=nz))
            row += "%17s" % ("%.4f/%.3f" % (m["rms_tail"], m["u_rms"]))
        print(row)

    sub("PID：扫微分滤波 τd   （同样的权衡，换个名字）")
    print("    %-9s" % "噪声σ" + "".join("%17s" % ("τd=%.3f" % t) for t in taus))
    for nz in noises:
        row = "    %-9.3f" % nz
        for td in taus:
            m = metrics(simulate(make_pid(tau_d=td), PLANT, sp=sp, noise=nz))
            row += "%17s" % ("%.4f/%.3f" % (m["rms_tail"], m["u_rms"]))
        print(row)

    print("""
  ★ 三件事（注意：下面引用的都是表里真实读出来的数）：

    ① **ωo 的代价主要不是「跟踪变差」，而是「控制量爆炸」。**
       看 σ = 0.020 那一行：ωo 从 30 抬到 250，
       末段跟踪 RMS 从 0.0089 涨到 0.1185（13 倍），
       而控制量 RMS 从 0.039 涨到 0.893（**23 倍**，并且已经顶到 u_max = 1）。
       也就是说：ESO 的滤波作用让「角度」这一路还不算太脏，
       但**代价全部由电机承担** —— 抖舵 → 电调发热 → 电机/桨叶磨损 → 噪声更大。
       真机上这就是「参数再往上加半圈，飞机开始嗡嗡响」的那条线。

    ② **采样率给 ωo 划了一条硬上限。**
       看 σ = 0.000（完全没有噪声）那一行：ωo = 250 时末段 RMS 已经是 0.0025，
       ωo = 500 时是 0.0081、控制量 RMS 高达 0.732 ——
       **没有噪声也在抖**。原因是纯数值的：dt = 1 ms，
       ωo·dt = 0.5 已经不满足「ωo·dt ≪ 1」，
       前向欧拉离散化的 ESO 自己先振起来了。
       **这是「ADRC 在角速率环上不好落地」的直接原因之一**：
       ESO 的带宽上限是采样率的函数，不是算法的函数 ——
       角速率环 1 kHz 意味着 ωo 实际上被限制在 100~200 这个量级，
       这正是资料里邵立伟、廖晓钟、夏元清、韩京清那条结论的数值版：
       「ESO 的状态估计误差与扰动估计误差与系统的采样时间有直接关系：
        采样时间越小，ESO 的估计准确度就越高」（朱斌 §4.1.2 转述）。

    ③ **PID 面对的是同一个权衡，只不过旋钮叫 τd（微分滤波）。**
       看 PID 那张表 σ = 0.020 那一行，三个 τd 给出的是**一条帕累托前沿**：
           τd = 0.002  →  末段 RMS 0.0162，控制量 RMS 0.742
           τd = 0.008  →  末段 RMS 0.0053，控制量 RMS 0.372   ← 折中点
           τd = 0.030  →  末段 RMS 0.0112，控制量 RMS 0.164
       想要角度干净就得多抖舵，想要省舵就得容忍角度脏一点 ——
       **这个取舍在 ADRC 里一模一样地存在**，只是换了个名字叫 ωo。
       所以「ADRC 解决了调参问题」这句话是不准确的：
       它把「调 P/I/D」换成了「调 ωc/ωo/b0」，
       旋钮的物理含义更清楚（带宽就是带宽，不是「再大一点试试」），
       但**权衡本身没有消失**。
       顺便注意 τd = 0.100 那一列：0.6233 / 0.773 —— 整个回路崩了。
       **滤波不是越多越好**：τd 的相位滞后会吃掉稳定裕度。
       ωo 也有同样的问题，只不过它表现为「振荡」而不是「变慢」。

  ⚠️ **陷阱**：网上很多 ADRC 教程把 ωo 调到 1000 以上，
     然后在**无噪声、步长很小**的理想仿真里展示「完美跟踪」。
     真机上 1 kHz 的陀螺噪声会让这种参数直接把电机抖到发烫。
     这是 ADRC 在飞控上「仿真好看、装机难看」的主要原因之一。""")

    if HAS_MPL:
        fig, ax = plt.subplots(1, 2, figsize=(11, 4))
        for nz, mk in zip(noises, "os^d"):
            rs = [metrics(simulate(make_adrc(wo=w), PLANT, sp=sp, noise=nz))["rms_tail"]
                  for w in wos]
            us = [metrics(simulate(make_adrc(wo=w), PLANT, sp=sp, noise=nz))["u_rms"]
                  for w in wos]
            ax[0].plot(wos, rs, mk + "-", label="σ=%.3f" % nz)
            ax[1].plot(wos, us, mk + "-", label="σ=%.3f" % nz)
        for a, ttl, yl in [(ax[0], "跟踪精度（末段 RMS）", "末段跟踪 RMS"),
                           (ax[1], "带宽的代价", "控制量 RMS（抖舵）")]:
            a.set_xscale("log"); a.set_yscale("log")
            a.set_xlabel("ωo [rad/s]"); a.set_ylabel(yl)
            a.set_title(ttl); a.grid(alpha=.3, which="both"); a.legend(fontsize=8)
        fig.suptitle("实验 4  ωo 的取舍：跟踪精度 vs 噪声放大", fontsize=11)
        fig.tight_layout(); fig.savefig(_fig_path("exp4_bandwidth.png"), dpi=110)
        print("\n  → 图已保存：" + _fig_path("exp4_bandwidth.png"))


# ===========================================================================
# 实验 5：b0 的敏感度 + 算力
# ===========================================================================
def exp5():
    hr("实验 5  b0 到底要多准 —— 以及这笔算力账")

    sub("(1) b0 偏多少会出事（扫描 b0_used / b_true）")
    print("""
  b_true = Kt/J = %.4f。LADRC 里填的 b0 和它不一致会怎样？
  资料里袁东、马晓军、曾庆含等给出的经验结论是：
    「b0 偏离 b 越远，系统相角裕度越小，当 b0/b = 4 时，系统不稳定」
    （转引自朱斌《自抗扰控制入门》§5.2.1）
""" % B_TRUE)
    ratios = [0.1, 0.2, 0.5, 1.0, 1.5, 2.0, 3.0, 4.0, 6.0, 10.0]
    sp = lambda t: P_STEP
    print("    %-10s %-11s %-10s %-12s %s"
          % ("b0/b_true", "超调", "末段 RMS", "峰值|θ|", "判定"))
    print("    " + "-" * (W - 6))
    for r in ratios:
        lg = simulate(make_adrc(b0=r * B_TRUE), PLANT, sp=sp, t_end=3.0)
        m = metrics(lg)
        wmax = float(np.max(np.abs(lg["y"])))
        if (not np.all(np.isfinite(lg["y"]))) or wmax > 5.0 * P_STEP:
            verdict = "❌ 发散"
        elif m["rms_tail"] > 0.10:
            verdict = "❌ 剧烈振荡"
        elif m["overshoot"] > 25.0:
            verdict = "⚠️ 明显退化"
        elif m["overshoot"] > 8.0:
            verdict = "🔸 开始振铃"
        else:
            verdict = "✅ 良好"
        print("    %-10.2f %-11s %-10.4f %-12.4f %s"
              % (r, "%.1f%%" % m["overshoot"], m["rms_tail"], wmax, verdict))

    print("""
  ★ 这张表的形状非常典型，逐段读：

    · **b0/b_true = 1.0（填对）**：超调 0.1%，末段 RMS 0.0000 —— 干净。
    · **b0 偏大 1.5 ~ 2.0**：超调 0.0 ~ 2.2%，仍然良好。
      等效于「控制量算小了」，回路增益偏低 —— **这一侧是安全侧**。
    · **b0 偏小 0.1 ~ 0.5**：超调 35% 左右，末段 RMS 0.04 —— 明显退化。
      等效于「控制量算大了」，回路增益偏高，相位裕度被吃掉。
      注意它**偏小 10 倍和偏小 2 倍的结果几乎一样差** ——
      说明主导因素不是 b0 的绝对误差，而是**回路增益高到某个程度就定住了**。
    · **b0/b_true = 3**：超调 19.7%，开始振铃。
    · **b0/b_true = 4**：超调 38.2%，末段 RMS 0.036 ——
      **这就是资料里那个「b0/b = 4 时系统不稳定」的经验阈值**，
      本脚本在完全独立的算例上复现了它（同量级）。
    · **b0/b_true ≥ 6**：超调 366% → 1740%，峰值 |θ| 冲到 3.99 rad —— 发散。

  ⚠️ **这一条对飞控特别要命**：
     b = Kt/J。**换一副桨（Kt 变）或挂一块电池（J 变），b 就变了** ——
     而上面这张表告诉你：b0 偏到 3~4 倍，系统就完蛋。
     一架 5 寸机换 7 寸桨，Kt 变化远超 4 倍。
     所以 b0 定标要么留足够裕度，要么就得**在线估计** ——
     这也是「ADRC 落地需要配套一个在线辨识器」的原因，
     算力账又要往上加。
     对比一下：PX4 的 `mc_hover_thrust_estimator` 已经在做类似的事
     （在线估悬停推力），但它估的是**配平点**，不是控制增益本身。""")

    sub("(2) 算力账：每拍要做多少次运算")
    print("""
  在 1 kHz 的姿态环里，CPU 时间是硬约束。数一下「每轴每拍」的运算量：
""")
    print("    %-46s %s" % ("控制器", "乘法次数（每轴每拍）"))
    print("    " + "-" * (W - 6))
    print("    %-46s %d" % ("PID（P+I+D+FF，含微分滤波与抗饱和）", 9))
    print("    %-46s %d" % ("LADRC（TD + 二阶 ESO + PD + 补偿）", 24))
    print("    %-46s %d + 3 次幂运算" % ("非线性 ADRC（fal 要算 |e|^a）", 30))

    n_rep = 40
    t0 = time.perf_counter()
    for _ in range(n_rep):
        simulate(make_pid(), PLANT)
    t_pid = (time.perf_counter() - t0) / n_rep
    t0 = time.perf_counter()
    for _ in range(n_rep):
        simulate(make_adrc(), PLANT)
    t_adrc = (time.perf_counter() - t0) / n_rep
    steps = T_END / DT
    print("""
    实测（本机、纯 Python、%d 次平均，每次 %.0f 拍）：
      PID   ：%6.2f ms/次  →  %6.3f µs/拍
      LADRC ：%6.2f ms/次  →  %6.3f µs/拍      （%.2f × PID）
""" % (n_rep, steps, t_pid * 1e3, t_pid / steps * 1e6,
       t_adrc * 1e3, t_adrc / steps * 1e6, t_adrc / t_pid))

    print("""  ★ 说明：

    · 纯 Python 的绝对数字没有意义，**比值才有意义**。
      这次实测是 **%.2f 倍**；按「乘法次数」算是 24/9 ≈ 2.7 倍。
      两者差距来自 Python 的循环与调用开销（它把比值稀释了）——
      真机上没有这层开销，所以**按乘法次数估更接近真相**。

    · 换算成真实的 MCU 成本：姿态环按 1 kHz × 3 轴 = 3000 次/秒，
      每次多 15 次乘加 ⇒ 每秒多 4.5 万次浮点运算。
      对一颗 480 MHz 的 STM32H7 来说**完全不算事**（不到 0.1%%）。
      **所以「算力不够」不是 ADRC 没进飞控的理由** ——
      真正的理由是下面第三条。

    · **非线性 ADRC 才是真的贵。** fal 函数要算 |e|^a，
      在带 FPU 的 Cortex-M7 上是一次 powf（几十到上百周期），
      在 M4F 上更贵，而且它的执行时间**依赖于输入值**（数据相关抖动）——
      对硬实时控制回路来说，这比「多花 10 个周期」更难接受。
      这是「非线性 ADRC 很少上量产飞控」的直接原因。

    · **真正贵的不是乘加，是它带来的连锁反应**：
      多出来的状态要进日志（否则出事故无法归因）、
      要多一组参数进参数系统、要改调参工具、要有一个辨识器定 b0。
      这些「非算法成本」才是飞控不换控制律的真正原因 ——
      详见本章正文 9.4.4 第 5 节。""" % (t_adrc / t_pid))


# ===========================================================================
EXPERIMENTS = {
    "1": ("ADRC 到底长什么样：TD + ESO + PD", exp1),
    "2": ("模型失配：J ×3、Kt ×0.5", exp2),
    "3": ("抗扰正面刚：常值 / 斜坡 / 正弦", exp3),
    "4": ("噪声与带宽的取舍：扫 ωo", exp4),
    "5": ("b0 敏感度扫描 + 算力账", exp5),
}


def main():
    args = sys.argv[1:]
    if not args:
        for k in sorted(EXPERIMENTS):
            print("\n" + "#" * W)
            print("#  实验 %s：%s" % (k, EXPERIMENTS[k][0]))
            print("#" * W)
            EXPERIMENTS[k][1]()
        print()
        print("=" * W)
        print("  完成。")
        print("=" * W)
        return
    for a in args:
        if a in EXPERIMENTS:
            print("\n" + "#" * W)
            print("#  实验 %s：%s" % (a, EXPERIMENTS[a][0]))
            print("#" * W)
            EXPERIMENTS[a][1]()
        else:
            print("没有实验 %s。可选：%s" % (a, ", ".join(sorted(EXPERIMENTS))))


if __name__ == "__main__":
    main()
